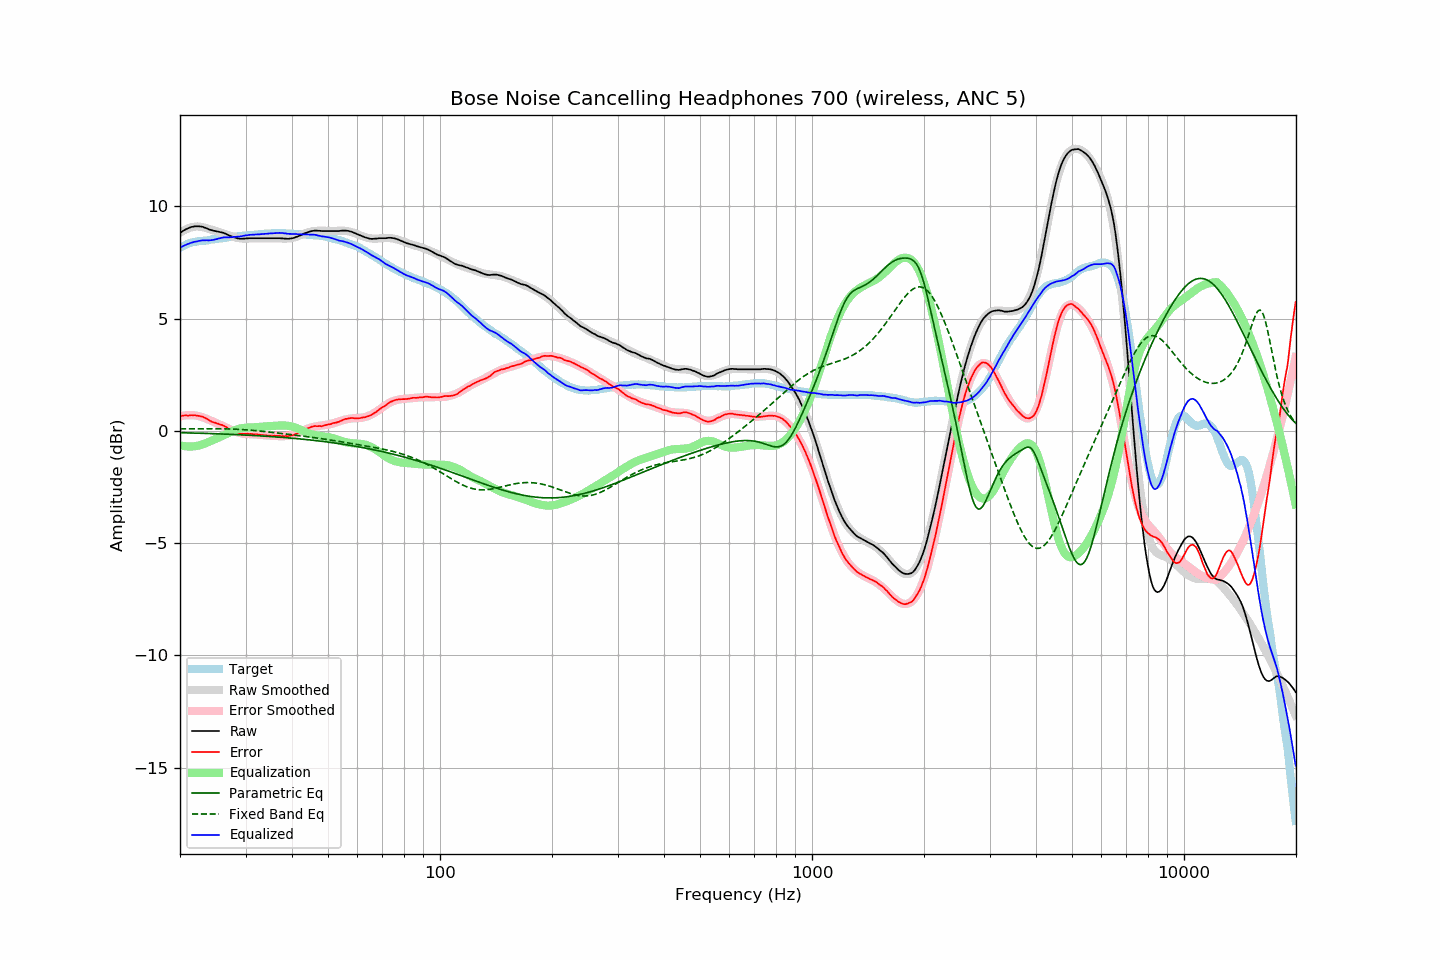

The table this chart was drawn from, first rows:
frequency, raw, error, smoothed, error_smoothed, equalization, parametric_eq, fixed_band_eq, equalized_raw, equalized_smoothed, target
20.00, 8.81, 0.65, 8.82, 0.64, -0.64, -0.08, 0.09, 8.17, 8.18, 8.16
20.20, 8.86, 0.67, 8.87, 0.66, -0.66, -0.09, 0.09, 8.20, 8.21, 8.20
20.40, 8.91, 0.68, 8.91, 0.67, -0.67, -0.09, 0.09, 8.24, 8.24, 8.24
20.61, 8.95, 0.69, 8.95, 0.69, -0.69, -0.09, 0.09, 8.26, 8.27, 8.26
20.81, 8.99, 0.69, 8.99, 0.69, -0.69, -0.09, 0.09, 8.30, 8.29, 8.30
21.02, 9.02, 0.68, 9.02, 0.70, -0.70, -0.09, 0.09, 8.32, 8.32, 8.34
21.23, 9.05, 0.69, 9.04, 0.70, -0.70, -0.09, 0.09, 8.35, 8.34, 8.36
21.44, 9.08, 0.70, 9.06, 0.70, -0.70, -0.10, 0.09, 8.38, 8.37, 8.38
21.66, 9.09, 0.69, 9.08, 0.70, -0.70, -0.10, 0.09, 8.40, 8.39, 8.40
21.87, 9.11, 0.70, 9.09, 0.69, -0.69, -0.10, 0.09, 8.42, 8.41, 8.41
22.09, 9.11, 0.68, 9.10, 0.68, -0.68, -0.10, 0.09, 8.43, 8.42, 8.43
22.31, 9.11, 0.67, 9.11, 0.67, -0.67, -0.10, 0.09, 8.44, 8.44, 8.44
22.54, 9.11, 0.66, 9.10, 0.65, -0.65, -0.11, 0.09, 8.46, 8.45, 8.45
22.76, 9.10, 0.64, 9.09, 0.63, -0.63, -0.11, 0.09, 8.47, 8.46, 8.46
22.99, 9.09, 0.63, 9.07, 0.61, -0.61, -0.11, 0.09, 8.49, 8.47, 8.46
23.22, 9.06, 0.59, 9.06, 0.58, -0.58, -0.11, 0.09, 8.48, 8.48, 8.47
23.45, 9.04, 0.56, 9.04, 0.55, -0.55, -0.12, 0.09, 8.49, 8.49, 8.48
23.69, 9.01, 0.53, 9.02, 0.52, -0.52, -0.12, 0.09, 8.49, 8.49, 8.49
23.92, 8.97, 0.48, 8.99, 0.49, -0.49, -0.12, 0.09, 8.48, 8.50, 8.50
24.16, 8.95, 0.44, 8.97, 0.46, -0.46, -0.12, 0.09, 8.49, 8.51, 8.51
24.40, 8.93, 0.40, 8.95, 0.43, -0.43, -0.13, 0.09, 8.50, 8.52, 8.53
24.65, 8.91, 0.38, 8.93, 0.40, -0.40, -0.13, 0.09, 8.51, 8.53, 8.53
24.89, 8.90, 0.36, 8.91, 0.37, -0.37, -0.13, 0.09, 8.53, 8.54, 8.54
25.14, 8.88, 0.33, 8.89, 0.34, -0.34, -0.13, 0.09, 8.55, 8.55, 8.55
25.39, 8.87, 0.31, 8.86, 0.30, -0.30, -0.14, 0.09, 8.57, 8.56, 8.56
25.65, 8.85, 0.27, 8.84, 0.27, -0.27, -0.14, 0.09, 8.58, 8.57, 8.58
25.91, 8.84, 0.26, 8.82, 0.24, -0.24, -0.14, 0.09, 8.60, 8.58, 8.58
26.16, 8.82, 0.23, 8.80, 0.20, -0.20, -0.14, 0.09, 8.62, 8.59, 8.59
26.43, 8.79, 0.20, 8.77, 0.17, -0.17, -0.15, 0.09, 8.62, 8.60, 8.60
26.69, 8.76, 0.16, 8.75, 0.14, -0.14, -0.15, 0.08, 8.62, 8.61, 8.60
26.96, 8.72, 0.10, 8.72, 0.10, -0.10, -0.15, 0.08, 8.62, 8.62, 8.62
27.23, 8.69, 0.06, 8.69, 0.07, -0.07, -0.16, 0.08, 8.62, 8.63, 8.63
27.50, 8.66, 0.02, 8.67, 0.03, -0.03, -0.16, 0.08, 8.63, 8.63, 8.64
27.77, 8.64, 0.00, 8.65, 0.00, -0.00, -0.16, 0.08, 8.64, 8.64, 8.64
28.05, 8.61, -0.05, 8.62, -0.03, 0.03, -0.16, 0.07, 8.64, 8.65, 8.66
28.33, 8.59, -0.06, 8.61, -0.05, 0.05, -0.17, 0.07, 8.64, 8.66, 8.66
28.62, 8.57, -0.09, 8.59, -0.08, 0.08, -0.17, 0.07, 8.65, 8.67, 8.66
28.90, 8.56, -0.11, 8.58, -0.10, 0.10, -0.17, 0.06, 8.66, 8.67, 8.67
29.19, 8.55, -0.12, 8.57, -0.11, 0.11, -0.18, 0.06, 8.66, 8.68, 8.67
29.48, 8.56, -0.14, 8.56, -0.12, 0.12, -0.18, 0.05, 8.68, 8.69, 8.70
29.78, 8.56, -0.14, 8.56, -0.13, 0.13, -0.18, 0.05, 8.69, 8.69, 8.70
30.08, 8.57, -0.13, 8.56, -0.14, 0.14, -0.19, 0.05, 8.71, 8.70, 8.70
30.38, 8.57, -0.13, 8.56, -0.14, 0.14, -0.19, 0.04, 8.71, 8.71, 8.70
30.68, 8.58, -0.14, 8.57, -0.15, 0.15, -0.20, 0.03, 8.73, 8.71, 8.72
30.99, 8.58, -0.14, 8.57, -0.15, 0.15, -0.20, 0.03, 8.73, 8.72, 8.72
31.30, 8.58, -0.14, 8.57, -0.15, 0.15, -0.20, 0.02, 8.73, 8.73, 8.72
31.61, 8.58, -0.15, 8.58, -0.16, 0.16, -0.21, 0.02, 8.74, 8.73, 8.73
31.93, 8.58, -0.16, 8.58, -0.16, 0.16, -0.21, 0.01, 8.74, 8.74, 8.74
32.24, 8.58, -0.16, 8.58, -0.17, 0.17, -0.22, 0.00, 8.75, 8.75, 8.74
32.57, 8.58, -0.17, 8.58, -0.17, 0.17, -0.22, -0.00, 8.75, 8.75, 8.75
32.89, 8.58, -0.18, 8.58, -0.18, 0.18, -0.22, -0.01, 8.76, 8.76, 8.76
33.22, 8.58, -0.19, 8.58, -0.19, 0.19, -0.23, -0.02, 8.77, 8.77, 8.77
33.55, 8.58, -0.19, 8.58, -0.19, 0.19, -0.23, -0.03, 8.77, 8.77, 8.78
33.89, 8.58, -0.20, 8.58, -0.20, 0.20, -0.24, -0.03, 8.78, 8.78, 8.78
34.23, 8.58, -0.21, 8.58, -0.20, 0.20, -0.24, -0.04, 8.78, 8.78, 8.79
34.57, 8.58, -0.21, 8.58, -0.21, 0.21, -0.25, -0.05, 8.79, 8.79, 8.80
34.92, 8.58, -0.21, 8.58, -0.21, 0.21, -0.25, -0.06, 8.79, 8.80, 8.79
35.27, 8.58, -0.22, 8.58, -0.22, 0.22, -0.26, -0.07, 8.80, 8.80, 8.80
35.62, 8.58, -0.22, 8.58, -0.22, 0.22, -0.26, -0.07, 8.80, 8.80, 8.80
35.97, 8.58, -0.22, 8.58, -0.23, 0.23, -0.27, -0.08, 8.81, 8.80, 8.80
... 635 more rows
